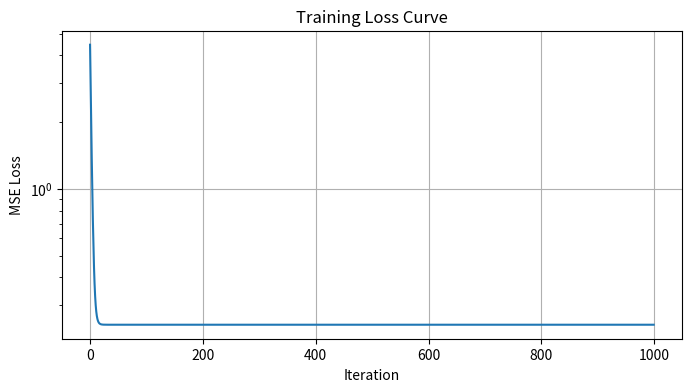
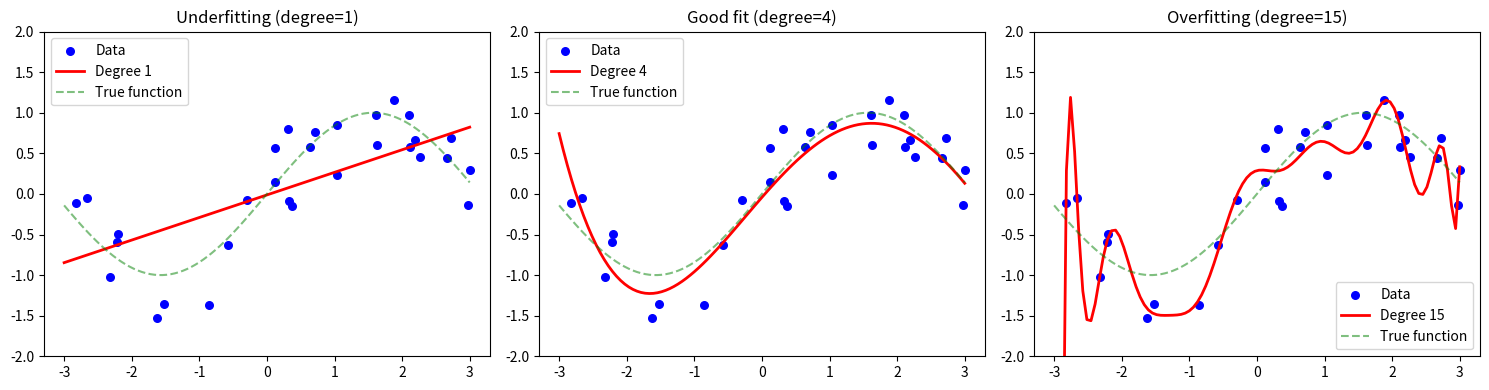
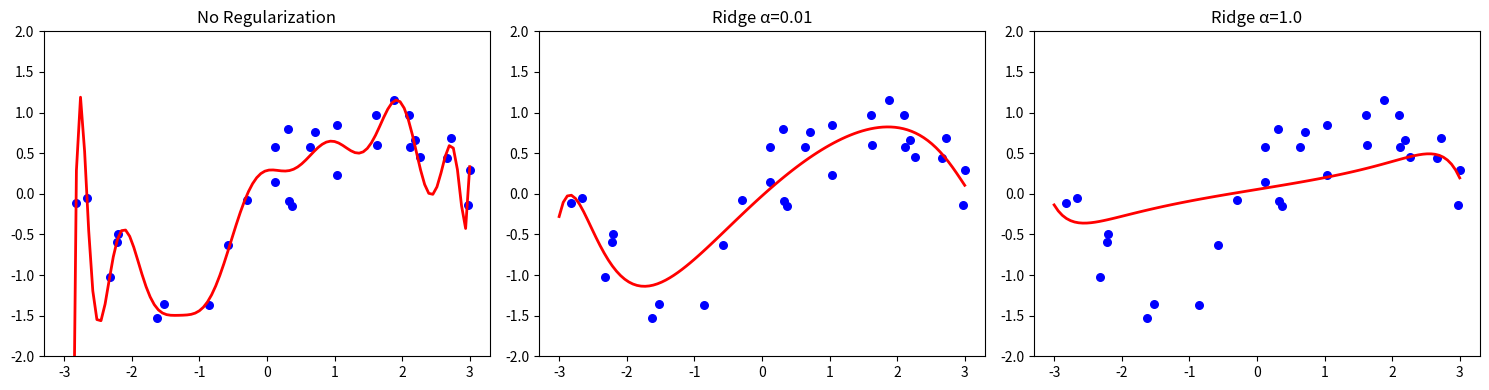

Reproduce these figures in Python, in order.
"""
=============================================================
FASE 2 — MODUL 1: LINEAR REGRESSION FROM SCRATCH
=============================================================
Ini INTI dari pendekatan anti-tutorial-hell.
Kamu akan membangun Linear Regression dari NOL — hanya NumPy.

Kenapa? Karena Linear Regression mengandung SEMUA konsep fundamental:
- Loss function
- Gradient descent
- Overfitting & regularization
- Bias-variance tradeoff

Kalau kamu benar-benar paham ini, sisanya tinggal variasi.

Dengan background Teknik Elektro:
- Least squares → pasti sudah kenal dari curve fitting
- Gradient descent → mirip iterative optimization di control theory
- Matrix inverse → sudah jadi makanan sehari-hari

Durasi target: 3-4 jam (take your time, ini fondasi!)
=============================================================
"""

import numpy as np
import matplotlib.pyplot as plt

np.random.seed(42)


# ===========================================================
# 📖 BAGIAN 1: Closed-Form Solution (Normal Equation)
# ===========================================================
# Linear Regression: y = Xw + b
# Atau dalam bentuk augmented: y = X̃θ, dimana X̃ = [X, 1] dan θ = [w, b]
#
# Solusi optimal (minimize MSE): θ* = (X̃ᵀX̃)⁻¹ X̃ᵀy
# Ini pasti familiar — ini cuma least squares!

def generate_linear_data(n_samples=100, n_features=1, noise=0.3):
    """Generate data linear dengan noise"""
    X = np.random.randn(n_samples, n_features)
    true_weights = np.random.randn(n_features)
    true_bias = 2.0
    y = X @ true_weights + true_bias + noise * np.random.randn(n_samples)
    return X, y, true_weights, true_bias


class LinearRegressionClosedForm:
    """Linear Regression dengan Normal Equation"""

    def __init__(self):
        self.theta = None

    def fit(self, X, y):
        # Augment X dengan kolom 1 (untuk bias)
        X_aug = np.column_stack([X, np.ones(len(X))])

        # Normal equation: θ = (XᵀX)⁻¹ Xᵀy
        self.theta = np.linalg.solve(X_aug.T @ X_aug, X_aug.T @ y)
        # Kenapa pakai solve bukan inverse?
        # → Lebih stabil secara numerik. np.linalg.inv bisa amplify error.

        self.weights = self.theta[:-1]
        self.bias = self.theta[-1]
        return self

    def predict(self, X):
        X_aug = np.column_stack([X, np.ones(len(X))])
        return X_aug @ self.theta

    def score(self, X, y):
        """R² score"""
        y_pred = self.predict(X)
        ss_res = np.sum((y - y_pred) ** 2)
        ss_tot = np.sum((y - y.mean()) ** 2)
        return 1 - (ss_res / ss_tot)


# Test closed-form
X, y, true_w, true_b = generate_linear_data(200, 1, noise=0.5)

model_cf = LinearRegressionClosedForm()
model_cf.fit(X, y)

print("=== Closed-Form Solution ===")
print(f"True weights: {true_w}, True bias: {true_b}")
print(f"Learned weights: {model_cf.weights}, Learned bias: {model_cf.bias:.4f}")
print(f"R² score: {model_cf.score(X, y):.4f}")


# ===========================================================
# 📖 BAGIAN 2: Gradient Descent Solution
# ===========================================================
# Kenapa gradient descent kalau closed-form ada?
# 1. Closed-form butuh inverse matrix → O(n³) → lambat untuk data besar
# 2. Gradient descent bisa dipakai untuk SEMUA model, bukan cuma linear
# 3. Semua deep learning pakai gradient descent
#
# Dari Teknik Elektro: gradient descent = steepest descent optimization.

class LinearRegressionGD:
    """Linear Regression dengan Gradient Descent"""

    def __init__(self, learning_rate=0.01, n_iterations=1000):
        self.lr = learning_rate
        self.n_iter = n_iterations
        self.weights = None
        self.bias = None
        self.loss_history = []

    def fit(self, X, y):
        n_samples, n_features = X.shape

        # Inisialisasi random (atau zeros)
        self.weights = np.random.randn(n_features) * 0.01
        self.bias = 0.0

        for i in range(self.n_iter):
            # Forward pass: prediksi
            y_pred = X @ self.weights + self.bias

            # Hitung loss (Mean Squared Error)
            loss = np.mean((y_pred - y) ** 2)
            self.loss_history.append(loss)

            # Hitung gradient
            # ∂L/∂w = (2/n) * Xᵀ(ŷ - y)
            # ∂L/∂b = (2/n) * Σ(ŷ - y)
            error = y_pred - y
            dw = (2 / n_samples) * (X.T @ error)
            db = (2 / n_samples) * np.sum(error)

            # Update parameters (gradient descent step)
            self.weights -= self.lr * dw
            self.bias -= self.lr * db

            if (i + 1) % 200 == 0:
                print(f"  Iteration {i+1}/{self.n_iter}, Loss: {loss:.6f}")

        return self

    def predict(self, X):
        return X @ self.weights + self.bias

    def score(self, X, y):
        y_pred = self.predict(X)
        ss_res = np.sum((y - y_pred) ** 2)
        ss_tot = np.sum((y - y.mean()) ** 2)
        return 1 - (ss_res / ss_tot)


# Test gradient descent
print("\n=== Gradient Descent Solution ===")
model_gd = LinearRegressionGD(learning_rate=0.1, n_iterations=1000)
model_gd.fit(X, y)

print(f"Learned weights: {model_gd.weights}, Learned bias: {model_gd.bias:.4f}")
print(f"R² score: {model_gd.score(X, y):.4f}")

# Plot loss curve — ini PENTING, harus selalu dilihat
plt.figure(figsize=(8, 4))
plt.plot(model_gd.loss_history)
plt.xlabel('Iteration')
plt.ylabel('MSE Loss')
plt.title('Training Loss Curve')
plt.yscale('log')
plt.grid(True)
plt.savefig('01_loss_curve.png', dpi=100, bbox_inches='tight')
plt.close()
print("📊 Saved: 01_loss_curve.png")


# ===========================================================
# 📖 BAGIAN 3: Polynomial Regression & Overfitting
# ===========================================================
# Ini demonstrasi konsep TERPENTING di ML: overfitting vs underfitting

def create_polynomial_features(X, degree):
    """Buat fitur polynomial: [x, x², x³, ..., xⁿ]"""
    features = [X]
    for d in range(2, degree + 1):
        features.append(X ** d)
    return np.column_stack(features)


# Generate nonlinear data
X_nl = np.sort(np.random.uniform(-3, 3, 30)).reshape(-1, 1)
y_nl = np.sin(X_nl.ravel()) + 0.3 * np.random.randn(30)

# Fit dengan berbagai degree
fig, axes = plt.subplots(1, 3, figsize=(15, 4))
degrees = [1, 4, 15]
titles = ['Underfitting (degree=1)', 'Good fit (degree=4)', 'Overfitting (degree=15)']

X_plot = np.linspace(-3, 3, 100).reshape(-1, 1)

for ax, degree, title in zip(axes, degrees, titles):
    X_poly = create_polynomial_features(X_nl, degree)
    X_poly_plot = create_polynomial_features(X_plot, degree)

    model = LinearRegressionClosedForm()
    model.fit(X_poly, y_nl)
    y_plot = model.predict(X_poly_plot)

    ax.scatter(X_nl, y_nl, color='blue', s=30, label='Data')
    ax.plot(X_plot, y_plot, color='red', linewidth=2, label=f'Degree {degree}')
    ax.plot(X_plot, np.sin(X_plot.ravel()), color='green',
            linestyle='--', alpha=0.5, label='True function')
    ax.set_title(title)
    ax.set_ylim(-2, 2)
    ax.legend()

plt.tight_layout()
plt.savefig('02_overfitting_demo.png', dpi=100, bbox_inches='tight')
plt.close()
print("📊 Saved: 02_overfitting_demo.png")
print("\n🎯 Lihat gambar: degree 15 fit sempurna di training data,")
print("   tapi prediksi di antara titik jadi liar → OVERFITTING!")


# ===========================================================
# 📖 BAGIAN 4: Regularization (Ridge & Lasso)
# ===========================================================
# Solusi overfitting: tambahkan penalty ke loss function
#
# Ridge (L2): Loss = MSE + λ * ||w||²  → weights dikecilkan, tidak jadi 0
# Lasso (L1): Loss = MSE + λ * ||w||₁  → beberapa weights jadi PERSIS 0 (feature selection!)

class RidgeRegressionGD:
    """Ridge Regression (L2 regularization) from scratch"""

    def __init__(self, learning_rate=0.01, n_iterations=1000, alpha=1.0):
        self.lr = learning_rate
        self.n_iter = n_iterations
        self.alpha = alpha  # regularization strength
        self.loss_history = []

    def fit(self, X, y):
        n_samples, n_features = X.shape
        self.weights = np.random.randn(n_features) * 0.01
        self.bias = 0.0

        for i in range(self.n_iter):
            y_pred = X @ self.weights + self.bias
            error = y_pred - y

            # Loss = MSE + alpha * ||w||²
            mse = np.mean(error ** 2)
            reg_loss = self.alpha * np.sum(self.weights ** 2)
            loss = mse + reg_loss
            self.loss_history.append(loss)

            # Gradient dengan regularization term
            dw = (2/n_samples) * (X.T @ error) + 2 * self.alpha * self.weights
            db = (2/n_samples) * np.sum(error)  # bias tidak diregularisasi!

            self.weights -= self.lr * dw
            self.bias -= self.lr * db

        return self

    def predict(self, X):
        return X @ self.weights + self.bias


# Demo: Ridge vs No Regularization pada polynomial degree 15
print("\n=== Regularization Demo ===")
X_poly = create_polynomial_features(X_nl, 15)
X_poly_plot = create_polynomial_features(X_plot, 15)

# Normalize features (penting untuk polynomial!)
mean = X_poly.mean(axis=0)
std = X_poly.std(axis=0) + 1e-8
X_poly_norm = (X_poly - mean) / std
X_poly_plot_norm = (X_poly_plot - mean) / std

fig, axes = plt.subplots(1, 3, figsize=(15, 4))
alphas = [0, 0.01, 1.0]
titles = ['No Regularization', 'Ridge α=0.01', 'Ridge α=1.0']

for ax, alpha, title in zip(axes, alphas, titles):
    if alpha == 0:
        model = LinearRegressionClosedForm()
        model.fit(X_poly_norm, y_nl)
    else:
        model = RidgeRegressionGD(learning_rate=0.01, n_iterations=5000, alpha=alpha)
        model.fit(X_poly_norm, y_nl)

    y_plot = model.predict(X_poly_plot_norm)

    ax.scatter(X_nl, y_nl, color='blue', s=30)
    ax.plot(X_plot, y_plot, color='red', linewidth=2)
    ax.set_title(title)
    ax.set_ylim(-2, 2)

plt.tight_layout()
plt.savefig('03_regularization_demo.png', dpi=100, bbox_inches='tight')
plt.close()
print("📊 Saved: 03_regularization_demo.png")


# ===========================================================
# 📖 BAGIAN 5: Train/Test Split & Cross-Validation
# ===========================================================

def train_test_split(X, y, test_ratio=0.2, seed=42):
    """Manual train-test split"""
    np.random.seed(seed)
    n = len(X)
    indices = np.random.permutation(n)
    test_size = int(n * test_ratio)
    test_idx = indices[:test_size]
    train_idx = indices[test_size:]
    return X[train_idx], X[test_idx], y[train_idx], y[test_idx]


def k_fold_cross_validation(X, y, model_class, model_params, k=5):
    """K-Fold Cross Validation — manual implementation"""
    n = len(X)
    indices = np.random.permutation(n)
    fold_size = n // k
    scores = []

    for i in range(k):
        # Split
        test_idx = indices[i * fold_size:(i + 1) * fold_size]
        train_idx = np.concatenate([indices[:i * fold_size],
                                     indices[(i + 1) * fold_size:]])
        X_train, X_test = X[train_idx], X[test_idx]
        y_train, y_test = y[train_idx], y[test_idx]

        # Train & evaluate
        model = model_class(**model_params)
        model.fit(X_train, y_train)
        score = model.score(X_test, y_test)
        scores.append(score)
        print(f"  Fold {i+1}: R² = {score:.4f}")

    print(f"  Average R²: {np.mean(scores):.4f} ± {np.std(scores):.4f}")
    return scores


print("\n=== 5-Fold Cross Validation ===")
X_multi, y_multi, _, _ = generate_linear_data(200, 5, noise=0.5)
scores = k_fold_cross_validation(
    X_multi, y_multi,
    LinearRegressionClosedForm, {},
    k=5
)


# ===========================================================
# 🏋️ EXERCISE 4: Implementasi dari Nol
# ===========================================================
"""
1. Implementasi Lasso Regression (L1 regularization) from scratch.
   Hint: Gradient dari |w| tidak smooth di w=0.
   Gunakan subgradient: sign(w) di w≠0, dan 0 di w=0

2. Implementasi Stochastic Gradient Descent (SGD):
   Beda dengan GD biasa → update per SAMPLE, bukan per batch
   - Tambahkan learning rate decay: lr = lr_initial / (1 + decay * epoch)
   - Bandingkan convergence speed SGD vs full-batch GD

3. Implementasi Mini-batch Gradient Descent:
   - Batch size sebagai parameter
   - Shuffle data setiap epoch

Uji ketiga implementasi pada dataset yang sama dan bandingkan:
- Convergence speed (plot loss curve)
- Final performance (R² score)
- Computational time
"""


# ===========================================================
# 🔥 CHALLENGE: Multivariate Regression untuk Sensor Data
# ===========================================================
"""
Buat skenario realistis dari background Teknik Elektro:

Konteks: Prediksi konsumsi daya (Watt) dari sebuah motor listrik
berdasarkan sensor readings:
- Tegangan (V)
- Arus (A)
- Temperatur (°C)
- RPM
- Vibrasi (mm/s)
- Kelembaban (%)

Generate synthetic data di mana:
- Daya = f(V, I, T, RPM, V_vibration, H) + noise
- Sertakan interaksi non-linear (misal: P ∝ V*I, vibrasi naik di RPM tinggi)

Tugas:
1. Generate 1000 data points
2. Split train/test
3. Fit model linear → evaluate
4. Tambahkan polynomial features (interaksi) → evaluate
5. Coba berbagai alpha untuk Ridge → mana yang optimal?
6. Buat report visualisasi: actual vs predicted, residual plot, feature importance

Ini adalah mini-project yang menggabungkan semua yang sudah dipelajari!
"""

print("\n" + "="*50)
print("✅ Modul selesai! Lanjut ke: 02-ml-dari-nol/02_logistic_regression_scratch.py")
print("="*50)


# ===========================================================
# MILESTONE ASSESSMENT — 2.1 Linear Regression from Scratch
# ===========================================================
# Referensi lengkap: ASSESSMENT.md (Fase 2, bagian 2.1)
#
# Level 1 — Bisa Dikerjakan (timer: 45 menit):
#   [ ] Implementasi linear regression dengan Normal Equation
#   [ ] Implementasi linear regression dengan Gradient Descent
#   [ ] Hitung R-squared, MSE, MAE secara manual
#
# Level 2 — Bisa Dijelaskan:
#   [ ] Kapan Normal Equation lebih baik dari GD? Sebaliknya?
#   [ ] Efek learning rate terlalu besar vs terlalu kecil?
#   [ ] Overfitting pada polynomial regression — kenapa degree tinggi berbahaya?
#   [ ] Bedanya Ridge (L2) vs Lasso (L1)? Kapan pakai mana?
#
# Level 3 — Bisa Improvisasi (timer: 60 menit):
#   [ ] L2 regularization ke GD implementation
#   [ ] Mini-batch GD dengan learning rate decay
#   [ ] K-fold cross-validation secara manual
#
# SKOR: ___/30
# TARGET PD: minimal 20/30 (rata-rata 2.0)
# ===========================================================
